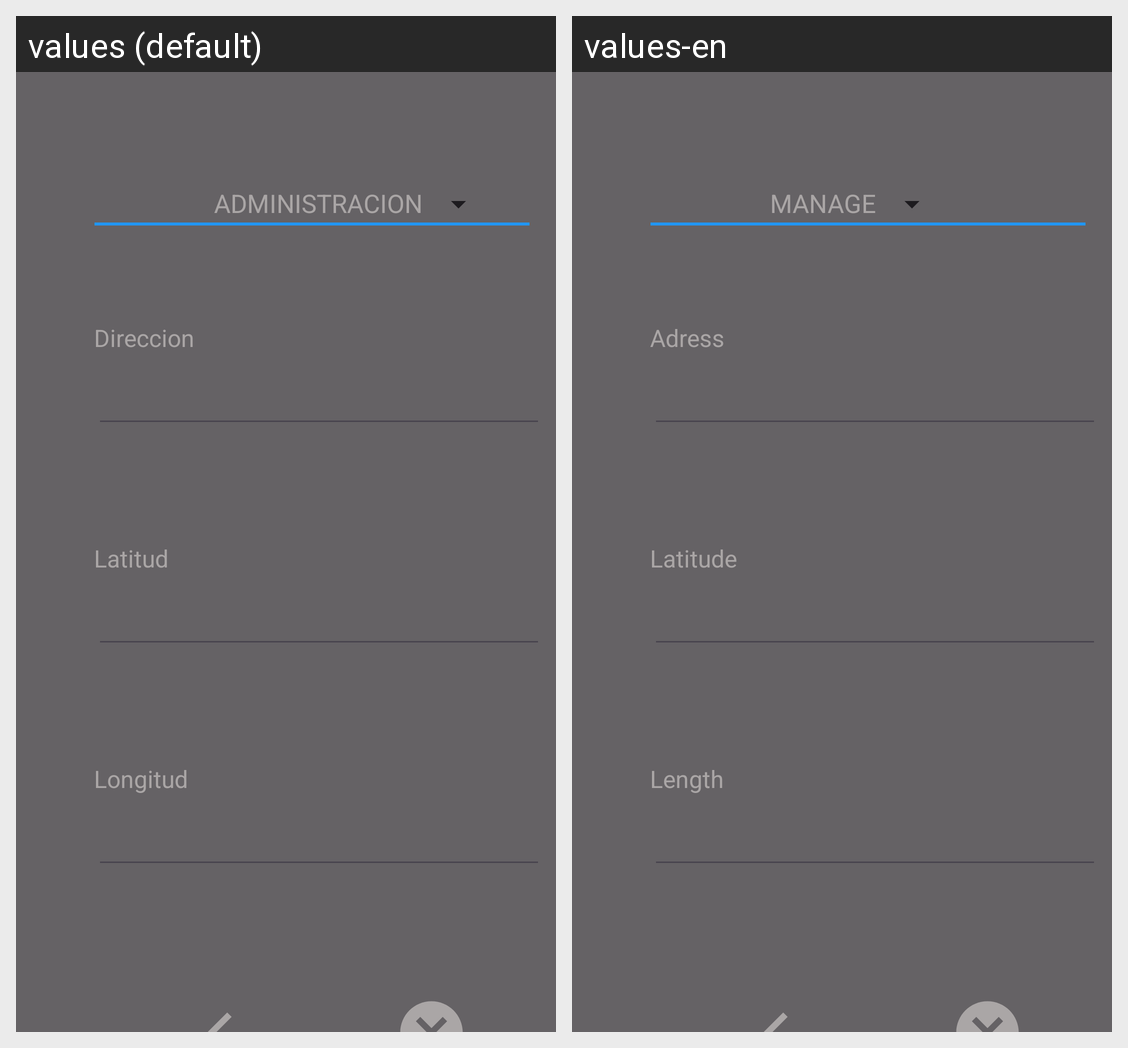

The same Android screen rendered under two of its app's locales, left to right. List the strings drawn on it with the default value and each locale's translation.
Android screen res/layout/activity_atm_form.xml rendered under 2 locales, left to right: values (default), values-en. Device: Nexus 5 (rendered at 1080×1920; each locale shown at half size, 540×960, under a caption strip naming it); theme Theme.Banco_ALVIGA.
Strings drawn on this screen, with the default value and each locale's value (text and hints the layout hard-codes, and strings that could not be matched under every locale, appear in the picture but are not listed):

administracion
  values: ADMINISTRACION
  values-en: MANAGE

direccion
  values: Direccion
  values-en: Adress

latitud
  values: Latitud
  values-en: Latitude

longitud
  values: Longitud
  values-en: Length
